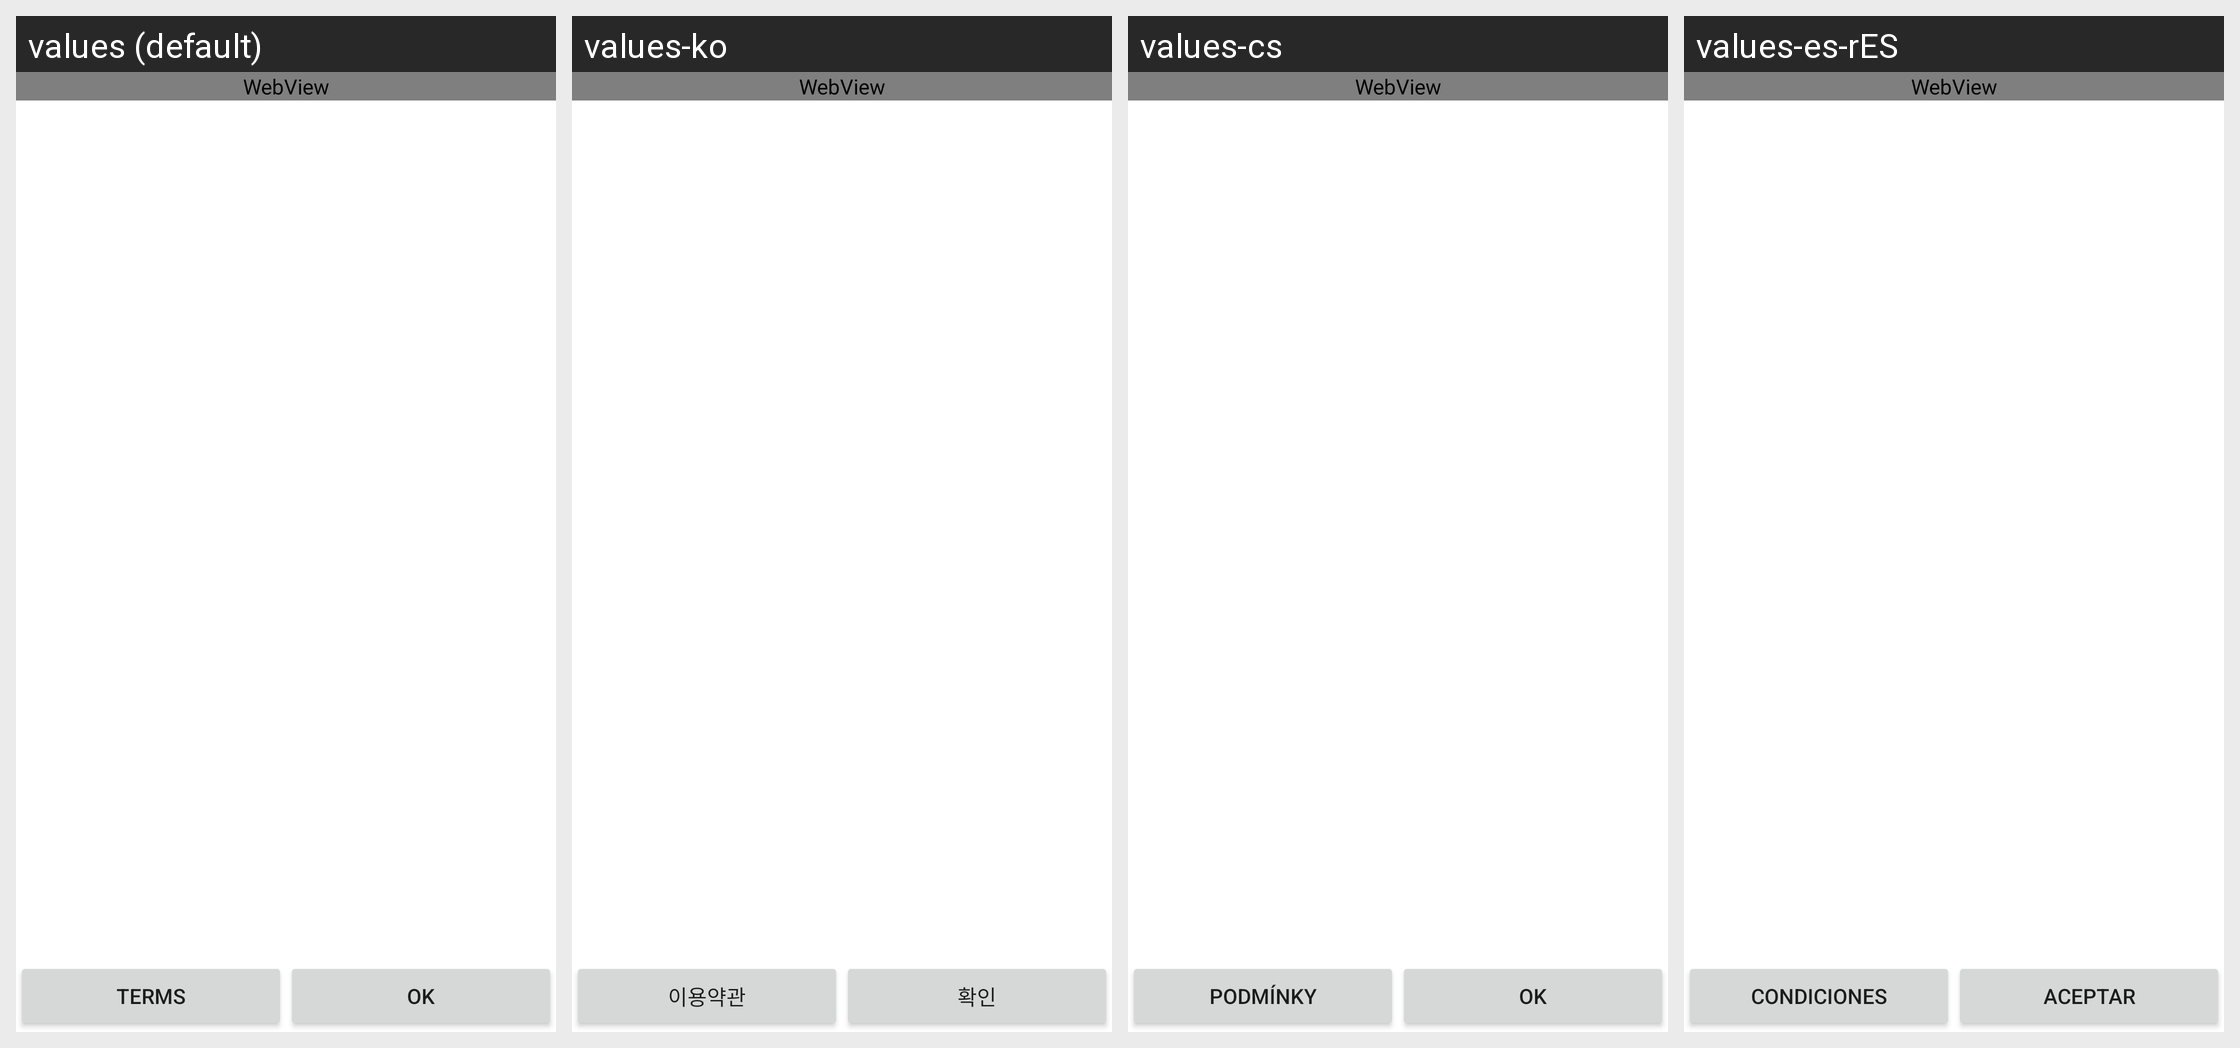

Locale-by-locale string values for the Android screen shown in this grid:
Android screen res/layout/html_about_view.xml rendered under 4 locales, left to right: values (default), values-ko, values-cs, values-es-rES. Device: Nexus 5 (rendered at 1080×1920; each locale shown at half size, 540×960, under a caption strip naming it); theme Theme.MaterialComponents.DayNight.NoActionBar.
Other locales in the repository, not shown: values-af, values-ar, values-da, values-de, values-el, values-es, values-fi, values-fr, values-id, values-it, values-ja, values-ms, values-nb, values-nl, values-pl, values-pt, values-pt-rPT, values-ru, values-sv, values-th, values-tl, values-tr, values-zh-rCN, values-zh-rHK, values-zh-rTW.
Strings drawn on this screen, with the default value and each locale's value (text and hints the layout hard-codes, and strings that could not be matched under every locale, appear in the picture but are not listed):

login_terms
  values: Terms
  values-ko: 이용약관
  values-cs: Podmínky
  values-es-rES: Condiciones

ok
  values: OK
  values-ko: 확인
  values-cs: OK
  values-es-rES: Aceptar
